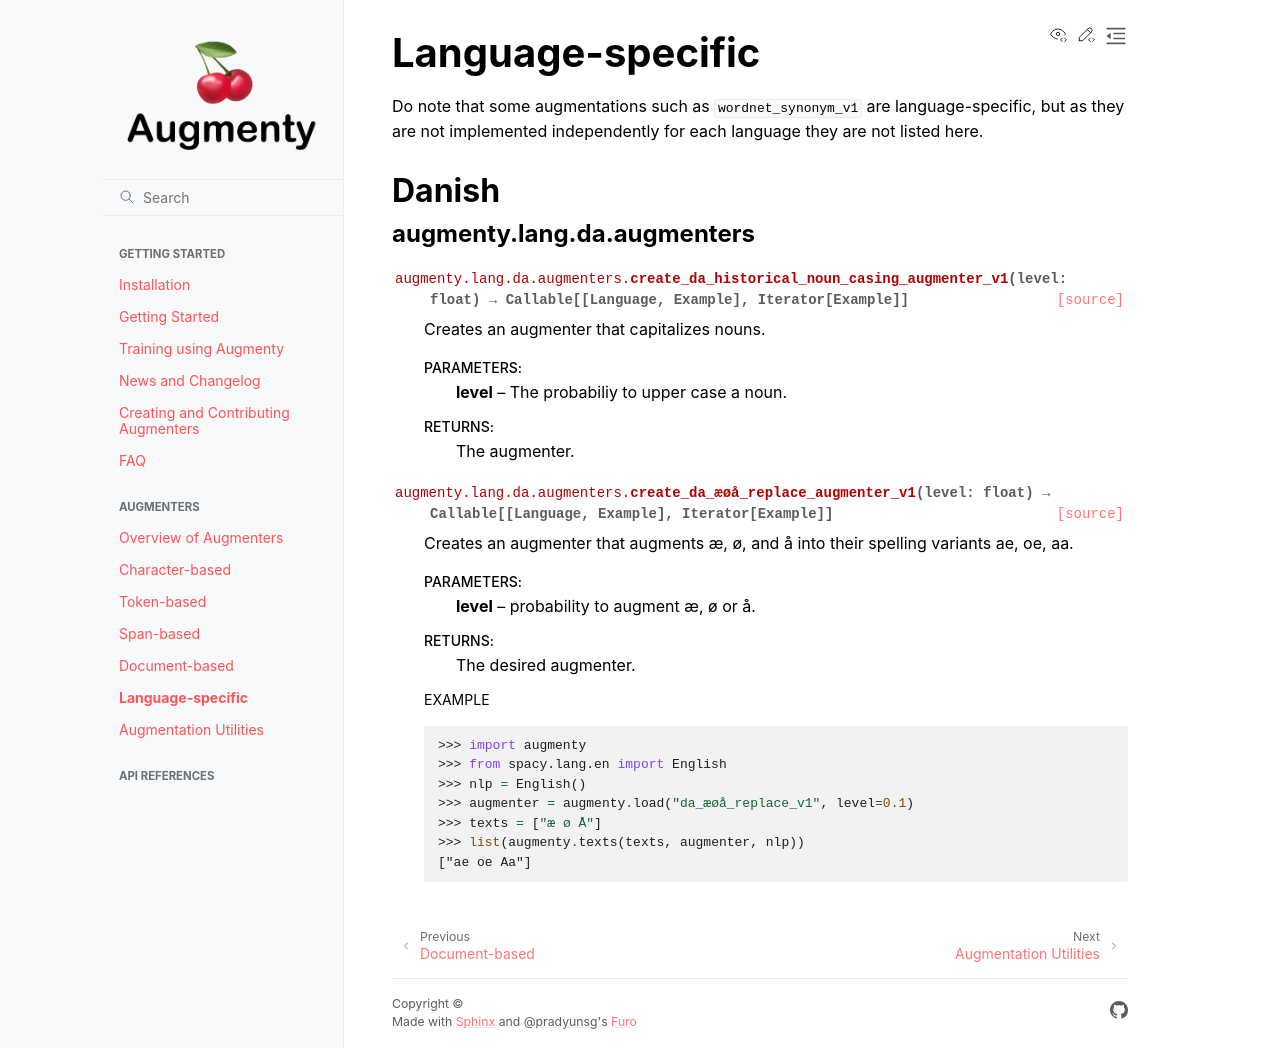

repository: KennethEnevoldsen/augmenty · page: augmenty.lang.html · generator: sphinx

# Language-specific

Do note that some augmentations such as `wordnet_synonym_v1` are language-specific, but as they are not
implemented independently for each language they are not listed here.

## Danish

### augmenty.lang.da.augmenters

```{eval-rst}
.. automodule:: augmenty.lang.da.augmenters
   :members:
   :undoc-members:
   :show-inheritance:
```
